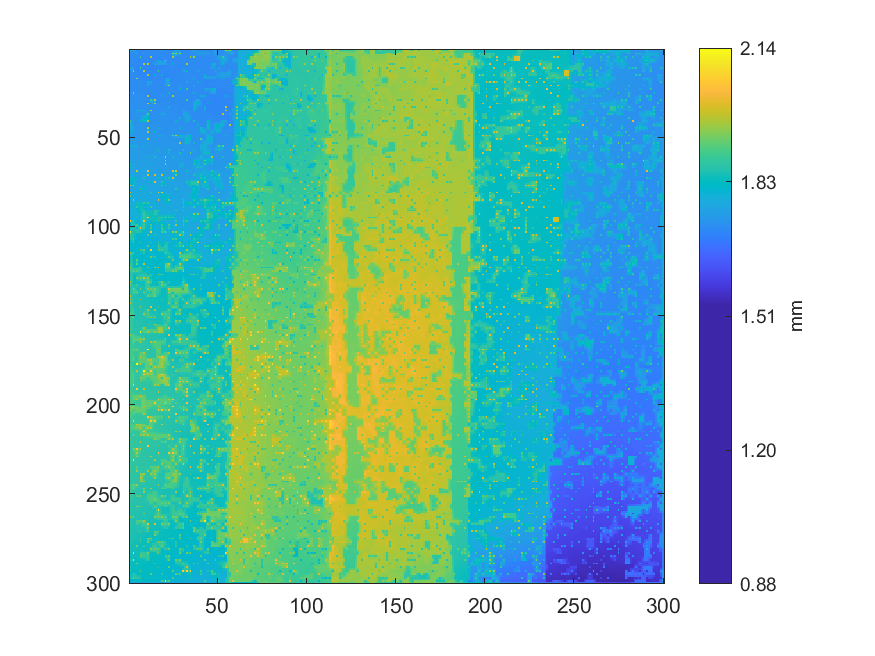

Data behind this chart, as committed beside it:
1.77072095808566, 1.77064744797437, 1.77049645030511, 1.75787823789654, 1.71868318323216, 1.71767619973604, 1.71829575761934, 1.71805770919582, 1.71833256679432, 1.71942906668316, 1.72027466291705, 1.72034213319069, 1.72047351664666, 1.71983091232956, 1.71909905418639, 1.71877549046528, 1.71820054617689, 1.74647941080425, 1.76700935458594, 1.74739387222037, 1.71889389942667, 1.71900386747388, 1.719109735009, 1.71823060074049
1.73, 1.731, 1.732, 1.733, 1.733, 1.717, 1.717, 1.717, 1.718, 1.719, 1.719, 1.72, 1.72, 1.719, 1.719, 1.718, 1.718, 1.718, 1.719, 1.719, 1.719, 1.719, 1.718, 1.717
1.721, 1.721, 1.716, 1.733, 1.777, 1.716, 1.715, 1.716, 1.767, 1.718, 1.718, 1.719, 1.718, 1.719, 1.717, 1.718, 1.716, 1.718, 1.716, 1.719, 1.719, 1.718, 1.717, 1.716
1.72, 1.721, 1.721, 1.72, 1.718, 1.716, 1.715, 1.715, 1.716, 1.717, 1.717, 1.718, 1.718, 1.718, 1.717, 1.717, 1.717, 1.717, 1.717, 1.718, 1.718, 1.718, 1.716, 1.715
1.719, 1.72, 1.722, 1.72, 1.72, 1.717, 1.888, 1.715, 1.716, 1.716, 1.716, 1.717, 1.979, 1.717, 1.715, 1.717, 1.716, 1.717, 1.716, 1.718, 1.717, 1.718, 1.716, 1.716
1.72, 1.72, 1.72, 1.719, 1.718, 1.717, 1.716, 1.715, 1.715, 1.715, 1.716, 1.716, 1.716, 1.716, 1.716, 1.717, 1.717, 1.717, 1.717, 1.718, 1.718, 1.719, 1.718, 1.718
1.72, 1.72, 1.768, 1.718, 1.718, 1.716, 1.717, 1.715, 1.715, 1.715, 1.716, 1.715, 1.716, 1.715, 1.714, 1.735, 1.815, 1.737, 1.714, 1.737, 1.965, 1.719, 1.719, 1.719
1.719, 1.718, 1.717, 1.717, 1.717, 1.716, 1.715, 1.715, 1.715, 1.715, 1.715, 1.715, 1.714, 1.714, 1.736, 1.741, 1.765, 1.766, 1.766, 1.768, 1.768, 1.719, 1.719, 1.719
1.718, 1.717, 1.717, 1.716, 1.717, 1.715, 1.715, 1.714, 1.971, 1.762, 1.983, 1.713, 1.713, 1.713, 1.761, 1.751, 1.763, 1.765, 1.764, 1.767, 1.766, 1.718, 1.718, 1.719
1.719, 1.717, 1.715, 1.715, 1.715, 1.715, 1.714, 1.713, 1.711, 1.71, 1.711, 1.712, 1.713, 1.713, 1.711, 1.711, 1.711, 1.711, 1.711, 1.711, 1.713, 1.716, 1.717, 1.718
1.767, 1.76, 1.768, 1.715, 1.716, 1.714, 1.889, 1.713, 1.713, 1.712, 1.713, 1.712, 1.714, 1.713, 1.713, 1.714, 1.714, 1.713, 1.713, 1.713, 1.713, 1.716, 1.715, 1.718
1.749, 1.755, 1.758, 1.714, 1.714, 1.714, 1.714, 1.713, 1.713, 1.712, 1.712, 1.713, 1.713, 1.714, 1.714, 1.715, 1.715, 1.715, 1.715, 1.714, 1.715, 1.715, 1.717, 1.717
1.721, 1.741, 1.963, 1.715, 1.714, 1.715, 1.715, 1.714, 1.969, 1.713, 1.713, 1.713, 1.713, 1.714, 1.715, 1.716, 1.887, 1.716, 1.716, 1.715, 1.714, 1.716, 1.716, 1.718
1.721, 1.72, 1.719, 1.718, 1.717, 1.716, 1.715, 1.715, 1.714, 1.714, 1.713, 1.713, 1.713, 1.714, 1.715, 1.716, 1.716, 1.716, 1.716, 1.715, 1.715, 1.715, 1.717, 1.716
1.721, 1.721, 1.718, 1.719, 1.719, 1.717, 1.715, 1.715, 1.715, 1.714, 1.967, 1.713, 1.712, 1.714, 1.813, 1.716, 1.717, 1.716, 1.812, 1.715, 1.714, 1.715, 1.716, 1.717
1.72, 1.72, 1.72, 1.72, 1.719, 1.718, 1.717, 1.716, 1.715, 1.715, 1.715, 1.714, 1.714, 1.715, 1.715, 1.716, 1.716, 1.716, 1.715, 1.715, 1.714, 1.714, 1.715, 1.716
1.721, 1.721, 1.722, 1.721, 1.968, 1.719, 1.718, 1.717, 1.716, 1.716, 1.715, 1.715, 1.715, 1.715, 1.716, 1.716, 1.717, 1.716, 1.716, 1.716, 1.802, 1.768, 1.767, 1.717
1.72, 1.722, 1.722, 1.722, 1.722, 1.721, 1.719, 1.718, 1.717, 1.716, 1.716, 1.715, 1.715, 1.716, 1.716, 1.717, 1.717, 1.717, 1.717, 1.717, 1.741, 1.769, 1.768, 1.717
1.723, 1.722, 1.722, 1.723, 1.721, 1.722, 1.768, 1.719, 1.717, 1.718, 1.802, 1.751, 1.765, 1.717, 1.716, 1.717, 1.719, 1.718, 1.718, 1.719, 1.72, 1.77, 1.768, 1.718
1.722, 1.723, 1.723, 1.723, 1.723, 1.721, 1.721, 1.72, 1.72, 1.719, 1.751, 1.744, 1.736, 1.718, 1.718, 1.718, 1.72, 1.719, 1.719, 1.72, 1.747, 1.772, 1.771, 1.719
1.723, 1.724, 1.784, 1.723, 1.721, 1.722, 1.719, 1.721, 1.719, 1.721, 1.768, 1.737, 1.72, 1.719, 1.718, 1.72, 1.72, 1.721, 1.719, 1.721, 1.815, 1.778, 1.973, 1.72
1.723, 1.724, 1.725, 1.725, 1.724, 1.723, 1.723, 1.722, 1.722, 1.721, 1.723, 1.721, 1.722, 1.721, 1.72, 1.721, 1.721, 1.72, 1.721, 1.721, 1.722, 1.722, 1.722, 1.721
1.724, 1.725, 1.724, 1.725, 1.727, 1.724, 1.724, 1.724, 1.721, 1.724, 1.719, 1.724, 1.718, 1.721, 1.726, 1.721, 1.717, 1.722, 1.718, 1.722, 1.72, 1.722, 1.722, 1.722
1.725, 1.726, 1.726, 1.726, 1.726, 1.725, 1.725, 1.723, 1.725, 1.722, 1.724, 1.721, 1.724, 1.721, 1.722, 1.721, 1.723, 1.72, 1.722, 1.721, 1.722, 1.722, 1.723, 1.722
1.726, 1.726, 1.97, 1.727, 1.724, 1.727, 1.724, 1.726, 1.72, 1.725, 1.72, 1.724, 1.717, 1.723, 1.717, 1.723, 1.717, 1.723, 1.719, 1.723, 1.72, 1.723, 1.818, 1.723
1.726, 1.728, 1.728, 1.728, 1.727, 1.727, 1.727, 1.725, 1.725, 1.724, 1.724, 1.721, 1.723, 1.72, 1.723, 1.72, 1.723, 1.721, 1.723, 1.722, 1.724, 1.722, 1.723, 1.723
1.727, 1.727, 1.731, 1.727, 1.731, 1.727, 1.728, 1.726, 1.725, 1.725, 1.983, 1.721, 1.72, 1.722, 1.718, 1.723, 1.718, 1.722, 1.77, 1.724, 1.72, 1.724, 1.719, 1.723
1.726, 1.728, 1.728, 1.728, 1.728, 1.727, 1.726, 1.726, 1.725, 1.724, 1.722, 1.72, 1.72, 1.719, 1.721, 1.721, 1.723, 1.721, 1.723, 1.722, 1.724, 1.722, 1.723, 1.722
1.732, 1.729, 1.725, 1.729, 1.722, 1.728, 1.729, 1.726, 1.725, 1.724, 1.724, 1.721, 1.896, 1.796, 1.983, 1.723, 1.719, 1.724, 1.718, 1.724, 1.72, 1.724, 1.719, 1.723
1.729, 1.729, 1.73, 1.727, 1.73, 1.728, 1.727, 1.729, 1.727, 1.726, 1.723, 1.722, 1.767, 1.78, 1.796, 1.724, 1.725, 1.722, 1.725, 1.723, 1.725, 1.723, 1.723, 1.722
1.732, 1.729, 1.724, 1.731, 1.724, 1.729, 1.733, 1.728, 1.73, 1.728, 1.991, 1.723, 1.723, 1.762, 1.971, 1.726, 1.721, 1.726, 1.72, 1.725, 1.723, 1.725, 1.72, 1.724
1.728, 1.729, 1.729, 1.728, 1.73, 1.729, 1.729, 1.73, 1.729, 1.729, 1.729, 1.727, 1.727, 1.727, 1.727, 1.725, 1.727, 1.724, 1.726, 1.724, 1.726, 1.724, 1.724, 1.723
1.731, 1.729, 1.731, 1.728, 1.732, 1.728, 1.731, 1.728, 1.729, 1.729, 1.729, 1.729, 1.727, 1.728, 1.725, 1.728, 1.721, 1.727, 1.725, 1.727, 1.721, 1.726, 1.807, 1.725
1.728, 1.728, 1.728, 1.728, 1.727, 1.727, 1.727, 1.727, 1.727, 1.727, 1.729, 1.729, 1.729, 1.728, 1.729, 1.726, 1.728, 1.726, 1.728, 1.726, 1.728, 1.726, 1.727, 1.725
1.78, 1.728, 1.731, 1.728, 1.811, 1.778, 1.817, 1.773, 1.796, 1.741, 1.73, 1.733, 1.98, 1.729, 1.727, 1.729, 1.724, 1.729, 1.724, 1.729, 1.724, 1.728, 1.724, 1.727
1.727, 1.728, 1.728, 1.728, 1.74, 1.74, 1.739, 1.739, 1.74, 1.741, 1.742, 1.733, 1.733, 1.729, 1.73, 1.729, 1.73, 1.729, 1.73, 1.729, 1.729, 1.727, 1.728, 1.725
1.731, 1.73, 1.813, 1.732, 1.734, 1.735, 1.734, 1.737, 1.729, 1.777, 1.901, 1.731, 1.729, 1.73, 1.729, 1.73, 1.729, 1.73, 1.831, 1.768, 1.814, 1.728, 1.724, 1.727
1.731, 1.732, 1.734, 1.734, 1.735, 1.736, 1.735, 1.764, 1.776, 1.789, 1.801, 1.73, 1.73, 1.73, 1.73, 1.73, 1.73, 1.73, 1.73, 1.73, 1.729, 1.729, 1.728, 1.727
1.733, 1.733, 1.736, 1.735, 1.736, 1.736, 1.735, 1.776, 1.818, 1.817, 1.823, 1.729, 1.73, 1.73, 1.729, 1.729, 1.729, 1.729, 1.729, 1.729, 1.73, 1.728, 1.729, 1.728
1.731, 1.733, 1.735, 1.736, 1.737, 1.738, 1.771, 1.788, 1.816, 1.817, 1.819, 1.729, 1.731, 1.731, 1.731, 1.731, 1.729, 1.73, 1.73, 1.73, 1.728, 1.73, 1.728, 1.728
1.901, 1.754, 1.736, 1.737, 1.738, 1.738, 1.833, 1.801, 1.831, 1.83, 1.977, 1.73, 1.732, 1.732, 1.732, 1.731, 1.733, 1.731, 1.733, 1.73, 1.733, 1.728, 1.732, 1.727
1.777, 1.76, 1.737, 1.738, 1.738, 1.737, 1.736, 1.734, 1.733, 1.731, 1.731, 1.731, 1.732, 1.733, 1.732, 1.732, 1.731, 1.732, 1.731, 1.732, 1.729, 1.731, 1.728, 1.73
1.786, 1.767, 1.737, 1.738, 1.738, 1.738, 1.737, 1.735, 1.734, 1.733, 1.733, 1.733, 1.733, 1.733, 1.734, 1.732, 1.733, 1.731, 1.735, 1.73, 1.736, 1.729, 1.731, 1.729
1.778, 1.772, 1.762, 1.739, 1.738, 1.738, 1.737, 1.736, 1.736, 1.735, 1.735, 1.735, 1.735, 1.735, 1.734, 1.733, 1.732, 1.733, 1.731, 1.733, 1.73, 1.732, 1.73, 1.732
1.788, 1.775, 1.836, 1.74, 1.739, 1.738, 1.737, 1.737, 1.738, 1.739, 1.982, 1.737, 1.736, 1.736, 1.735, 1.735, 1.783, 1.733, 1.736, 1.732, 1.733, 1.731, 1.735, 1.73
1.775, 1.769, 1.761, 1.741, 1.74, 1.74, 1.739, 1.739, 1.739, 1.741, 1.781, 1.738, 1.738, 1.737, 1.736, 1.736, 1.735, 1.734, 1.733, 1.734, 1.732, 1.733, 1.731, 1.734
1.834, 1.761, 1.742, 1.741, 1.743, 1.74, 1.742, 1.739, 1.742, 1.741, 1.983, 1.739, 1.739, 1.738, 1.819, 1.736, 1.736, 1.734, 1.735, 1.733, 1.736, 1.733, 1.735, 1.733
1.743, 1.743, 1.742, 1.743, 1.741, 1.743, 1.74, 1.742, 1.741, 1.742, 1.741, 1.74, 1.739, 1.739, 1.738, 1.737, 1.735, 1.734, 1.733, 1.735, 1.734, 1.735, 1.734, 1.735
1.744, 1.743, 1.745, 1.742, 1.746, 1.742, 1.745, 1.741, 1.744, 1.741, 1.742, 1.74, 1.741, 1.739, 1.739, 1.738, 1.786, 1.764, 1.784, 1.736, 1.738, 1.735, 1.735, 1.736
1.744, 1.745, 1.744, 1.745, 1.742, 1.744, 1.742, 1.744, 1.742, 1.743, 1.741, 1.741, 1.74, 1.74, 1.739, 1.74, 1.741, 1.74, 1.739, 1.738, 1.737, 1.737, 1.737, 1.737
1.747, 1.745, 1.748, 1.744, 1.746, 1.743, 1.746, 1.743, 1.745, 1.743, 1.988, 1.741, 1.741, 1.74, 1.741, 1.74, 1.74, 1.74, 1.739, 1.739, 1.737, 1.737, 1.739, 1.737
1.746, 1.747, 1.746, 1.746, 1.744, 1.745, 1.744, 1.746, 1.744, 1.745, 1.744, 1.743, 1.741, 1.742, 1.741, 1.741, 1.741, 1.74, 1.74, 1.739, 1.739, 1.739, 1.738, 1.738
1.749, 1.748, 1.749, 1.746, 1.746, 1.745, 1.747, 1.746, 1.747, 1.745, 1.746, 1.743, 1.745, 1.741, 1.742, 1.741, 1.741, 1.741, 1.74, 1.74, 1.74, 1.74, 1.738, 1.739
1.749, 1.748, 1.748, 1.747, 1.747, 1.748, 1.747, 1.747, 1.746, 1.747, 1.745, 1.746, 1.744, 1.744, 1.743, 1.743, 1.742, 1.742, 1.742, 1.741, 1.741, 1.74, 1.74, 1.74
1.827, 1.778, 1.797, 1.776, 1.797, 1.749, 1.748, 1.749, 1.796, 1.747, 1.748, 1.745, 1.748, 1.744, 1.744, 1.744, 1.746, 1.744, 1.744, 1.742, 1.741, 1.741, 1.742, 1.741
1.753, 1.753, 1.753, 1.752, 1.752, 1.749, 1.75, 1.749, 1.749, 1.748, 1.746, 1.748, 1.746, 1.747, 1.746, 1.746, 1.745, 1.745, 1.745, 1.744, 1.743, 1.742, 1.742, 1.741
1.752, 1.753, 1.75, 1.753, 1.748, 1.752, 1.747, 1.75, 1.748, 1.748, 1.75, 1.747, 1.748, 1.747, 1.749, 1.747, 1.846, 1.747, 1.746, 1.745, 1.743, 1.742, 1.842, 1.741
1.751, 1.751, 1.753, 1.752, 1.753, 1.751, 1.752, 1.749, 1.749, 1.749, 1.748, 1.749, 1.748, 1.749, 1.748, 1.749, 1.748, 1.748, 1.747, 1.746, 1.745, 1.743, 1.775, 1.741
1.75, 1.753, 1.75, 1.754, 1.753, 1.753, 1.749, 1.751, 1.748, 1.749, 1.75, 1.749, 1.752, 1.749, 1.752, 1.749, 1.749, 1.748, 1.747, 1.746, 1.746, 1.744, 1.794, 1.742
1.752, 1.752, 1.755, 1.753, 1.754, 1.753, 1.754, 1.752, 1.753, 1.751, 1.75, 1.751, 1.75, 1.751, 1.75, 1.75, 1.749, 1.748, 1.747, 1.745, 1.744, 1.744, 1.745, 1.744
1.756, 1.756, 1.753, 1.756, 1.752, 1.755, 1.754, 1.754, 1.754, 1.756, 1.799, 1.752, 1.752, 1.752, 1.845, 1.751, 1.749, 1.749, 1.748, 1.746, 2.014, 1.745, 1.748, 1.746
... 239 more rows
